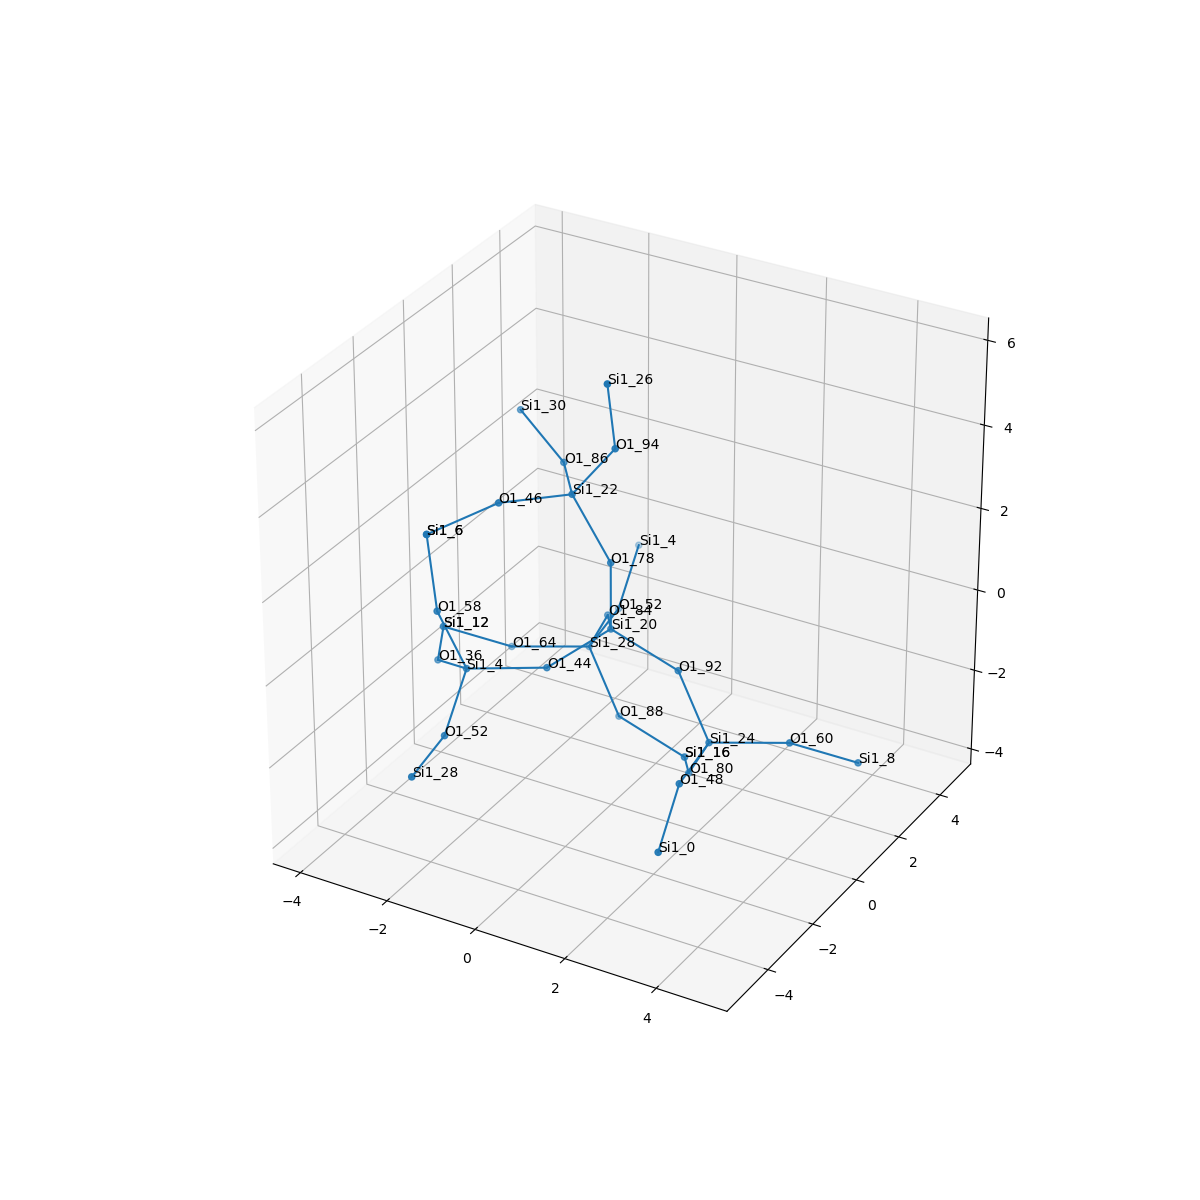

Values plotted in this chart, from the file beside it:
, neighbor_num, isite, atom, x, y, z, front_index
0, 0, 20, Si1, 0.0, 0.0, 0.0, 
1, 1, 92, O1, 1.518, -1.6653345369377348e-16, -0.5392, 0.0
2, 1, 44, O1, -0.7572, -1.314, -0.5379, 0.0
3, 1, 84, O1, -0.7588, 1.314, -0.5372, 0.0
4, 1, 78, O1, 5.551115123125783e-17, 1.1102230246251565e-16, 1.609, 0.0
5, 2, 24, Si1, 2.39, -0.3493, -1.848, 1.0
6, 2, 4, Si1, -2.126, -2.162, -0.5774, 2.0
7, 2, 28, Si1, -1.499, 1.898, -1.844, 3.0
8, 2, 22, Si1, -0.9303, 0.1267, 2.916, 4.0
9, 3, 60, O1, 3.849, 0.3174, -1.715, 5.0
10, 3, 80, O1, 1.65, 0.2346, -3.154, 5.0
11, 3, 48, O1, 2.538, -1.947, -1.981, 5.0
12, 3, 58, O1, -2.521, -2.61, 0.9184, 6.0
13, 3, 36, O1, -3.304, -1.253, -1.191, 6.0
14, 3, 52, O1, -1.923, -3.468, -1.496, 6.0
15, 3, 64, O1, -2.957, 1.231, -1.976, 7.0
16, 3, 88, O1, -0.6265, 1.549, -3.152, 7.0
17, 3, 52, O1, -1.647, 3.495, -1.711, 7.0
18, 3, 86, O1, -1.827, 1.46, 2.81, 8.0
19, 3, 94, O1, -0.004347, 0.2073, 4.231, 8.0
20, 3, 46, O1, -1.892, -1.16, 3.019, 8.0
21, 4, 8, Si1, 4.879, 1.348, -2.4, 9.0
22, 4, 16, Si1, 0.8912, 1.549, -3.691, 10.0
23, 4, 0, Si1, 2.741, -3.253, -2.899, 11.0
24, 4, 6, Si1, -3.053, -2.036, 2.326, 12.0
25, 4, 12, Si1, -3.988, 0.2007, -1.291, 13.0
26, 4, 28, Si1, -1.775, -5.065, -1.629, 14.0
27, 4, 12, Si1, -3.988, 0.2007, -1.291, 15.0
28, 4, 16, Si1, 0.8912, 1.549, -3.691, 16.0
29, 4, 4, Si1, -1.85, 4.802, -0.7919, 17.0
30, 4, 30, Si1, -3.171, 2.126, 3.397, 18.0
31, 4, 26, Si1, -0.05789, -0.01582, 5.826, 19.0
32, 4, 6, Si1, -3.053, -2.036, 2.326, 20.0
